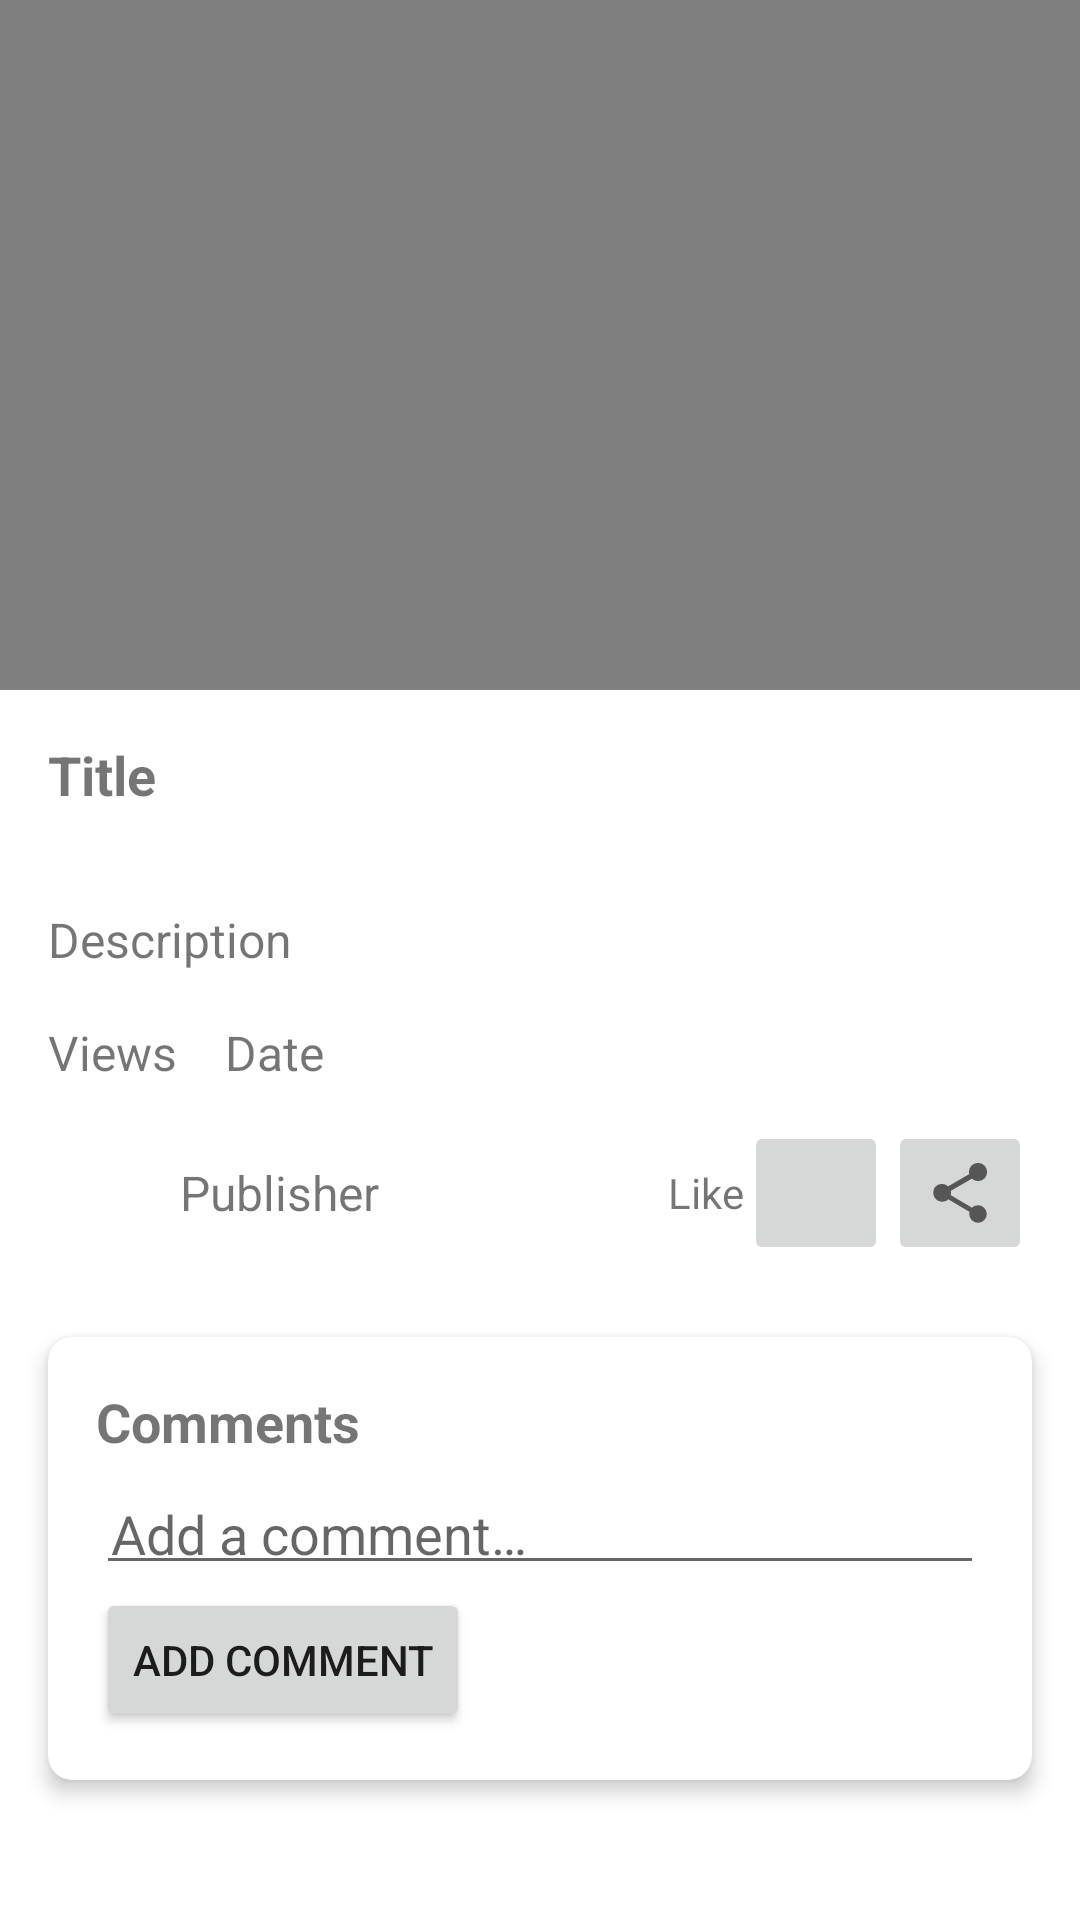

Layout XML and referenced resources for this Android screen:
<!-- AndroidManifest.xml: activity theme Theme.MyApp -->
<!-- res/layout/activity_video.xml -->
<LinearLayout xmlns:android="http://schemas.android.com/apk/res/android"
    xmlns:app="http://schemas.android.com/apk/res-auto"
    android:id="@+id/vidLO"
    android:layout_width="match_parent"
    android:layout_height="match_parent"
    android:orientation="vertical">
    <FrameLayout
        android:layout_width="match_parent"
        android:layout_height="wrap_content"
        android:gravity="center">

        <ProgressBar
            android:id="@+id/progressBar"
            android:layout_width="wrap_content"
            android:layout_height="wrap_content"
            android:layout_gravity="center"
            android:visibility="gone" />

        <TextView
            android:id="@+id/loadingText"
            android:layout_width="wrap_content"
            android:layout_height="wrap_content"
            android:layout_gravity="center"
            android:text="@string/loading_please_wait"
            android:visibility="gone" />
    </FrameLayout>
    
    <LinearLayout
        android:id="@+id/videoContainer"
        android:layout_width="match_parent"
        android:layout_height="230dp"
        android:background="@android:color/black"
        android:gravity="center"
        android:orientation="vertical">

        <RelativeLayout
            android:layout_width="match_parent"
            android:layout_height="match_parent"
            android:layout_gravity="center">

            <VideoView
                android:id="@+id/videoView"
                android:layout_width="match_parent"
                android:layout_height="match_parent"
                android:layout_centerInParent="true"
                android:adjustViewBounds="true" />
        </RelativeLayout>
    </LinearLayout>

    
    <ScrollView
        android:layout_width="match_parent"
        android:layout_height="match_parent">

        <LinearLayout
            android:layout_width="match_parent"
            android:layout_height="wrap_content"
            android:orientation="vertical">

            
            <TextView
                android:id="@+id/titleTextView"
                android:layout_width="match_parent"
                android:layout_height="wrap_content"
                android:padding="16dp"
                android:text="@string/title"
                android:textSize="18sp"
                android:textStyle="bold" />

            
            <TextView
                android:id="@+id/descriptionTextView"
                android:layout_width="match_parent"
                android:layout_height="wrap_content"
                android:padding="16dp"
                android:text="@string/description"
                android:textSize="16sp" />

            <EditText
                android:id="@+id/editTitleEditText"
                android:layout_width="match_parent"
                android:layout_height="wrap_content"
                android:hint="@string/edit_title"
                android:inputType="text"
                android:padding="16dp"
                android:visibility="gone" />

            <EditText
                android:id="@+id/editDescriptionEditText"
                android:layout_width="match_parent"
                android:layout_height="wrap_content"
                android:hint="@string/edit_description"
                android:inputType="textMultiLine"
                android:padding="16dp"
                android:visibility="gone" />

            <Button
                android:id="@+id/saveEditVidButton"
                android:layout_width="wrap_content"
                android:layout_height="wrap_content"
                android:text="@string/save_changes"
                android:visibility="gone" />

            <LinearLayout
                android:layout_width="match_parent"
                android:layout_height="wrap_content"
                android:gravity="center_vertical"
                android:orientation="horizontal">

                <TextView
                    android:id="@+id/viewsTextView"
                    android:layout_width="wrap_content"
                    android:layout_height="wrap_content"
                    android:paddingStart="16dp"
                    android:paddingEnd="8dp"
                    android:paddingBottom="4dp"
                    android:text="@string/views"
                    android:textSize="16sp" />

                <TextView
                    android:id="@+id/dateTextView"
                    android:layout_width="wrap_content"
                    android:layout_height="wrap_content"
                    android:paddingStart="8dp"
                    android:paddingEnd="16dp"
                    android:paddingBottom="4dp"
                    android:text="@string/date"
                    android:textSize="16sp" />
            </LinearLayout>

            
            <RelativeLayout
                android:layout_width="match_parent"
                android:layout_height="wrap_content"
                android:gravity="center_vertical"
                android:paddingStart="16dp"
                android:paddingEnd="16dp"
                android:paddingTop="8dp"
                android:paddingBottom="8dp">

                <com.google.android.material.imageview.ShapeableImageView
                    android:id="@+id/publisherProfilePic"
                    android:layout_width="40sp"
                    android:layout_height="40sp"
                    android:layout_centerVertical="true"
                    android:layout_alignParentStart="true"
                    android:layout_marginEnd="3dp"
                    android:layout_marginStart="0dp"
                    android:scaleType="centerCrop"
                    android:src="@drawable/ic_def_user"
                    app:shapeAppearanceOverlay="@style/roundedImageView" />

                <TextView
                    android:id="@+id/publisherTextView"
                    android:layout_width="wrap_content"
                    android:layout_height="wrap_content"
                    android:layout_toEndOf="@id/publisherProfilePic"
                    android:layout_centerVertical="true"
                    android:padding="1dp"
                    android:text="@string/publisher"
                    android:textDirection="locale"
                    android:textSize="16sp" />

                <ImageButton
                    android:id="@+id/shareButton"
                    android:layout_width="48dp"
                    android:layout_height="48dp"
                    android:layout_alignParentEnd="true"
                    android:layout_centerVertical="true"
                    app:srcCompat="?attr/actionModeShareDrawable" />

                <ImageButton
                    android:id="@+id/likeButton"
                    android:layout_width="48dp"
                    android:layout_height="48dp"
                    android:layout_toStartOf="@id/shareButton"
                    android:layout_centerVertical="true"
                    android:adjustViewBounds="true"
                    android:scaleType="fitCenter"
                    app:srcCompat="@drawable/like" />

                <TextView
                    android:id="@+id/likeText"
                    android:layout_width="wrap_content"
                    android:layout_height="wrap_content"
                    android:layout_toStartOf="@id/likeButton"
                    android:layout_centerVertical="true"
                    android:layout_marginStart="8dp"
                    android:text="@string/like" />
            </RelativeLayout>

            
            <androidx.cardview.widget.CardView
                android:id="@+id/commentsCardView"
                android:layout_width="match_parent"
                android:layout_height="wrap_content"
                android:layout_margin="16dp"
                app:cardCornerRadius="8dp"
                android:background="?android:attr/colorBackground"
                app:cardElevation="4dp">


                <LinearLayout
                    android:layout_width="match_parent"
                    android:layout_height="wrap_content"
                    android:orientation="vertical"
                    android:padding="16dp">

                    
                    <TextView
                        android:id="@+id/commentsTitleTextView"
                        android:layout_width="match_parent"
                        android:layout_height="wrap_content"
                        android:paddingBottom="8dp"
                        android:text="@string/comments"
                        android:textSize="18sp"
                        android:textStyle="bold" />

                    <RelativeLayout
                        android:layout_width="match_parent"
                        android:layout_height="wrap_content"
                        android:orientation="vertical">

                        <androidx.recyclerview.widget.RecyclerView
                            android:id="@+id/commentsRecyclerView"
                            android:layout_width="match_parent"
                            android:layout_height="wrap_content" />
                    </RelativeLayout>

                    
                    <EditText
                        android:id="@+id/commentAddText"
                        android:layout_width="match_parent"
                        android:layout_height="wrap_content"
                        android:hint="@string/add_a_comment"
                        android:inputType="textMultiLine"
                        android:padding="5dp" />

                    
                    <Button
                        android:id="@+id/addCommentButton"
                        android:layout_width="wrap_content"
                        android:layout_height="wrap_content"
                        android:layout_gravity="left"
                        android:layout_marginTop="1dp"
                        android:text="@string/add_comment" />
                </LinearLayout>
            </androidx.cardview.widget.CardView>

            <RelativeLayout
                android:layout_width="match_parent"
                android:layout_height="wrap_content"
                android:gravity="center_horizontal"
                android:orientation="vertical">
                
                <androidx.recyclerview.widget.RecyclerView
                    android:id="@+id/recyclerView"
                    android:layout_width="match_parent"
                    android:layout_height="wrap_content"
                    android:layout_marginTop="16dp"
                    android:clipToPadding="false" />
            </RelativeLayout>
        </LinearLayout>
    </ScrollView>
</LinearLayout>
<!-- resources referenced by this layout -->
<resources>
  <string name="add_a_comment">Add a comment…</string>
  <string name="add_comment">Add Comment</string>
  <string name="comments">Comments</string>
  <string name="date">Date</string>
  <string name="description">Description</string>
  <string name="edit_description">Edit Description</string>
  <string name="edit_title">Edit Title</string>
  <string name="like">Like</string>
  <string name="loading_please_wait">Loading…</string>
  <string name="publisher">Publisher</string>
  <string name="save_changes">Save</string>
  <string name="title">Title</string>
  <string name="views">Views</string>
  <style name="roundedImageView">
          <item name="cornerFamily">rounded</item>
          <item name="cornerSize">50%</item>
      </style>
  <style name="Theme.MyApp" parent="Theme.MaterialComponents.DayNight.NoActionBar">
  
          <item name="colorPrimary">#596DCD</item>
          <item name="colorPrimaryVariant">@color/purple_700</item>
          <item name="colorOnPrimary">@color/white</item>
  
          <item name="colorSecondary">@color/teal_200</item>
          <item name="colorSecondaryVariant">@color/teal_700</item>
          <item name="colorOnSecondary">@color/black</item>
  
          <item name="android:statusBarColor">@android:color/transparent</item>
          <item name="buttonBarPositiveButtonStyle">@style/MyDialogButtonStyle</item>
      </style>
  <color name="purple_700">#3700B3</color>
  <color name="white">#FFFFFF</color>
  <color name="teal_200">#03DAC5</color>
  <color name="teal_700">#018786</color>
  <color name="black">#000000</color>
  <style name="MyDialogButtonStyle" parent="Widget.MaterialComponents.Button.TextButton.Dialog">
          <item name="android:textColor">@color/black</item>
      </style>
</resources>
